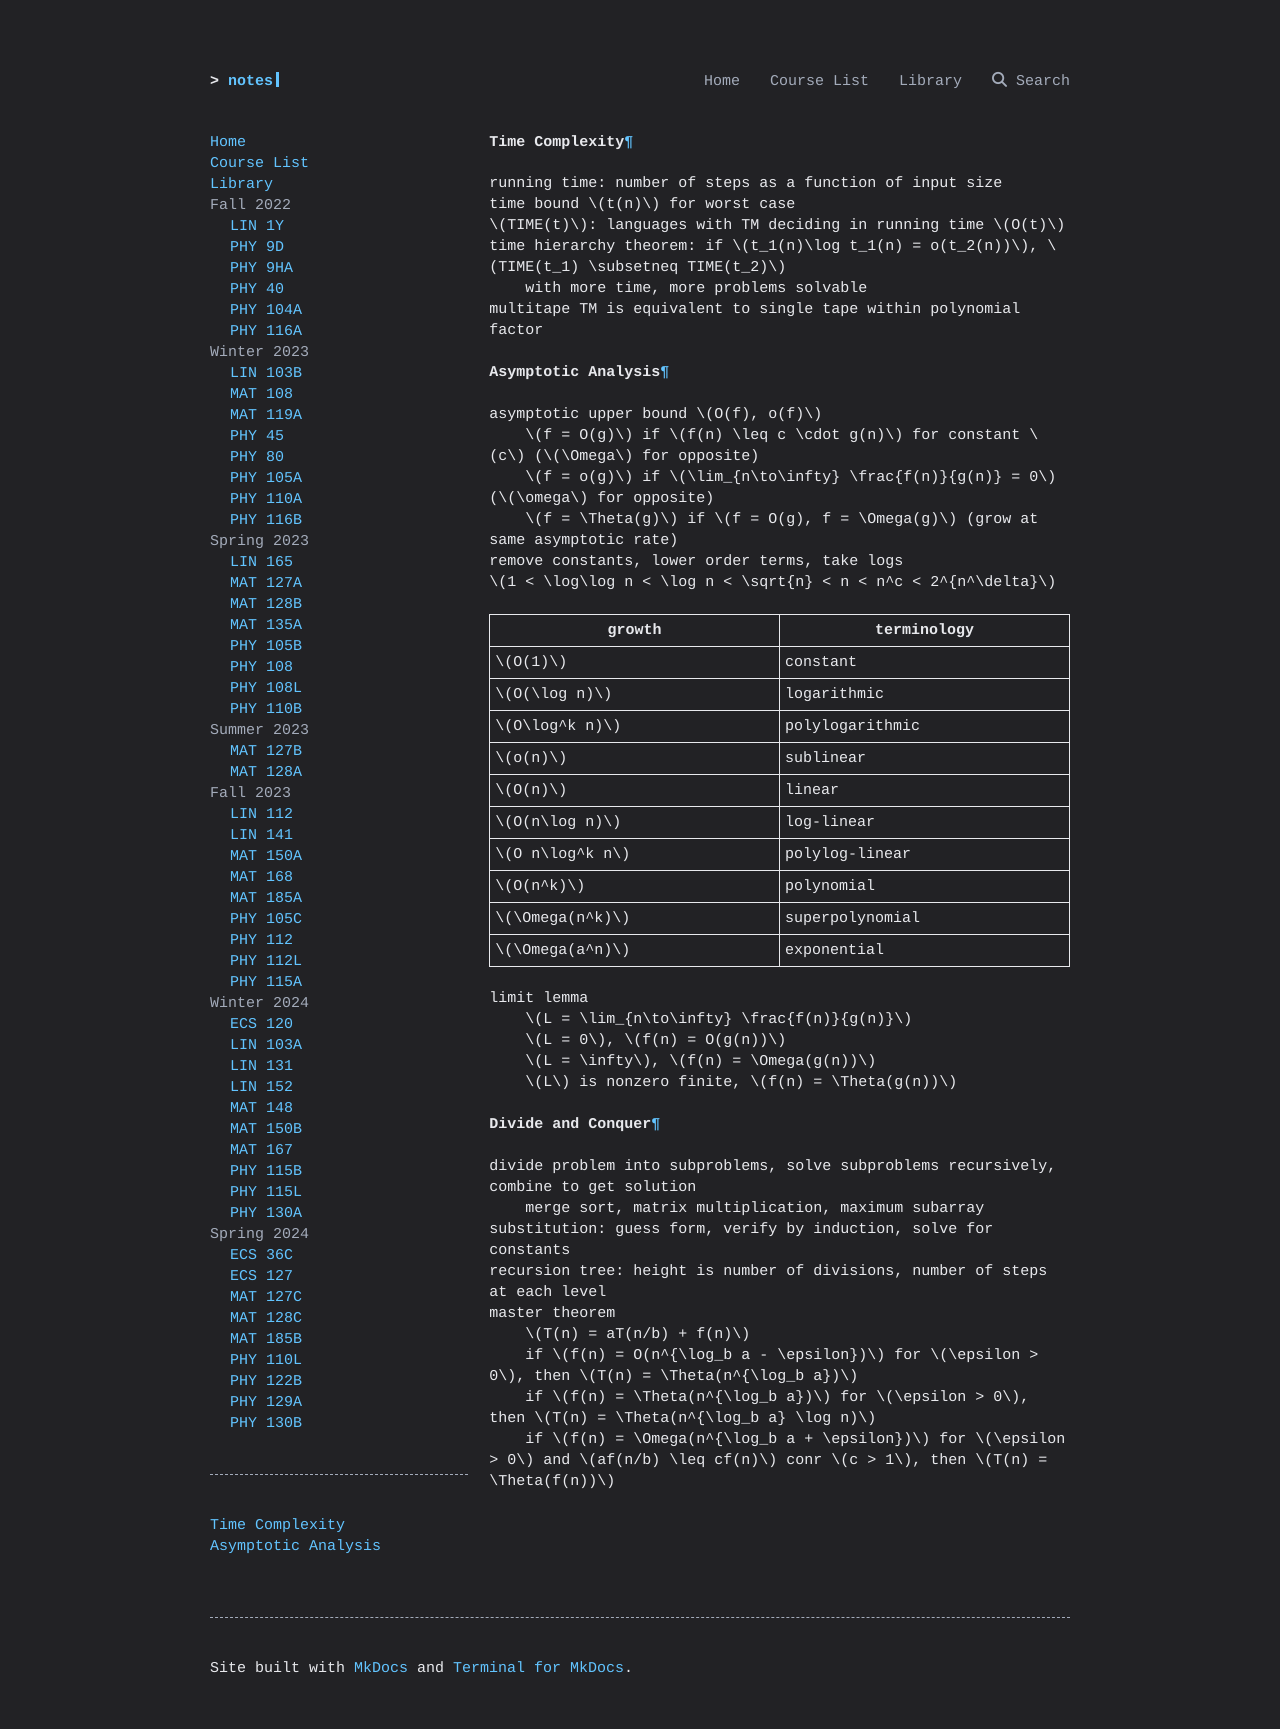

repository: ravidosa/notes · page: notes/time-complexity/index.html · generator: mkdocs

# Time Complexity
running time: number of steps as a function of input size
time bound $t(n)$ for worst case
$TIME(t)$: languages with TM deciding in running time $O(t)$ 
time hierarchy theorem: if $t_1(n)\log t_1(n) = o(t_2(n))$, $TIME(t_1) \subsetneq TIME(t_2)$
	with more time, more problems solvable
multitape TM is equivalent to single tape within polynomial factor
## Asymptotic Analysis
asymptotic upper bound $O(f), o(f)$
	$f = O(g)$ if $f(n) \leq c \cdot g(n)$ for constant $c$ ($\Omega$ for opposite)
	$f = o(g)$ if $\lim_{n\to\infty} \frac{f(n)}{g(n)} = 0$ ($\omega$ for opposite)
	$f = \Theta(g)$ if $f = O(g), f = \Omega(g)$ (grow at same asymptotic rate)
remove constants, lower order terms, take logs
$1 < \log\log n < \log n < \sqrt{n} < n < n^c < 2^{n^\delta}$

| growth        | terminology     |
| ------------- | --------------- |
| $O(1)$        | constant        |
| $O(\log n)$   | logarithmic     |
| $O\log^k n)$  | polylogarithmic |
| $o(n)$        | sublinear       |
| $O(n)$        | linear          |
| $O(n\log n)$  | log-linear      |
| $O n\log^k n$ | polylog-linear  |
| $O(n^k)$      | polynomial      |
| $\Omega(n^k)$ | superpolynomial |
| $\Omega(a^n)$ | exponential     |

limit lemma
	$L = \lim_{n\to\infty} \frac{f(n)}{g(n)}$
	$L = 0$, $f(n) = O(g(n))$
	$L = \infty$, $f(n) = \Omega(g(n))$
	$L$ is nonzero finite, $f(n) = \Theta(g(n))$
### Divide and Conquer
divide problem into subproblems, solve subproblems recursively, combine to get solution
	merge sort, matrix multiplication, maximum subarray
substitution: guess form, verify by induction, solve for constants
recursion tree: height is number of divisions, number of steps at each level
master theorem
	$T(n) = aT(n/b) + f(n)$
	if $f(n) = O(n^{\log_b a - \epsilon})$ for $\epsilon > 0$, then $T(n) = \Theta(n^{\log_b a})$
	if $f(n) = \Theta(n^{\log_b a})$ for $\epsilon > 0$, then $T(n) = \Theta(n^{\log_b a} \log n)$
	if $f(n) = \Omega(n^{\log_b a + \epsilon})$ for $\epsilon > 0$ and $af(n/b) \leq cf(n)$ conr $c > 1$, then $T(n) = \Theta(f(n))$
